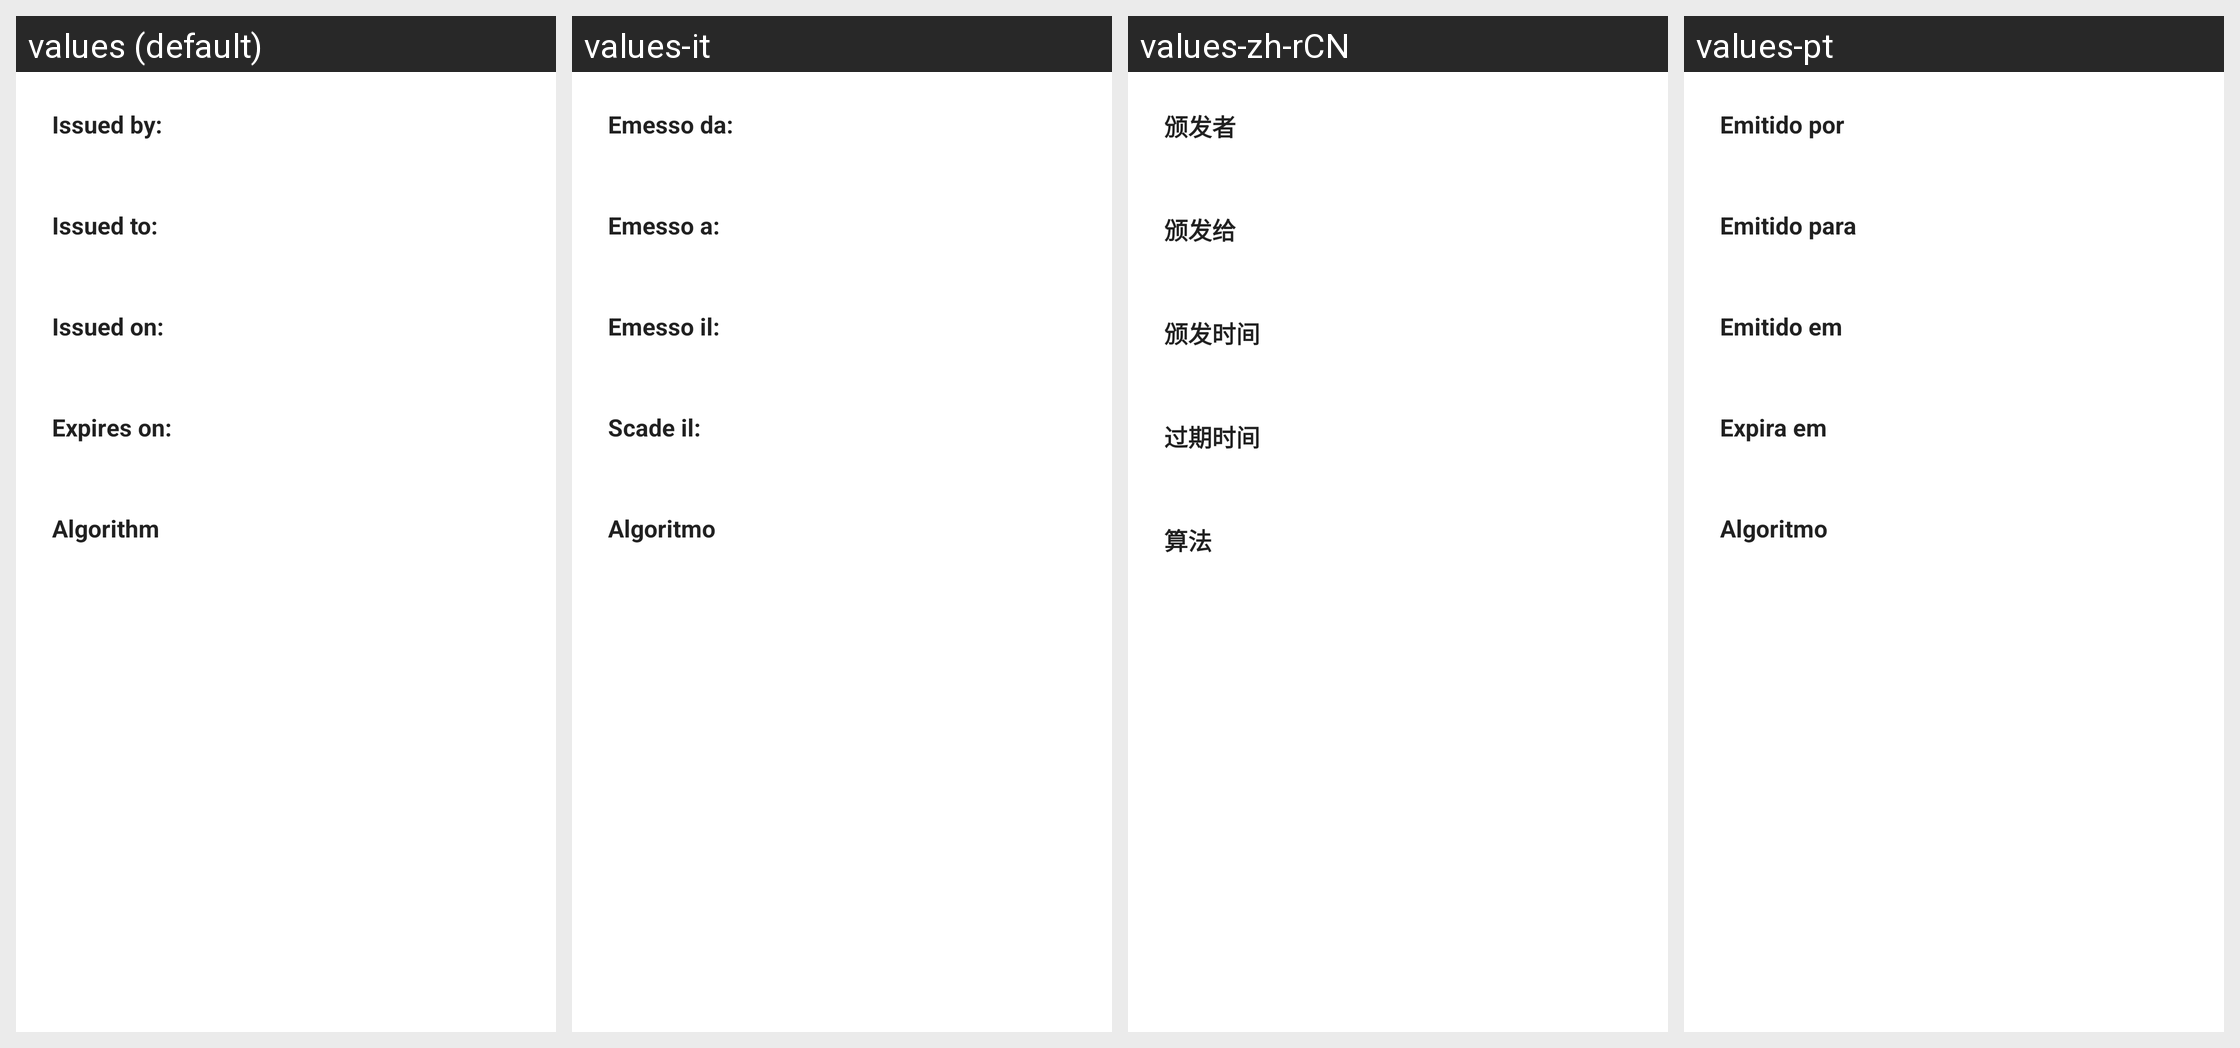

Here is an Android app screen in its default locale and in the app's own translations. Write out the translated-string differences for the strings that appear on this screen.
Android screen res/layout/dialog_ssl_info.xml rendered under 4 locales, left to right: values (default), values-it, values-zh-rCN, values-pt. Device: Nexus 5 (rendered at 1080×1920; each locale shown at half size, 540×960, under a caption strip naming it); theme Theme.MaterialComponents.DayNight.NoActionBar.
Other locales in the repository, not shown: values-ar, values-cs, values-de, values-el, values-es, values-fr, values-hu, values-iw, values-ja, values-ko, values-lt, values-nl, values-no, values-pl, values-pt-rBR, values-ro, values-ru, values-sr, values-sv, values-tr, values-uk, values-vi, values-zh-rTW.
Strings drawn on this screen, with the default value and each locale's value (text and hints the layout hard-codes, and strings that could not be matched under every locale, appear in the picture but are not listed):

ssl_info_issued_by
  values: Issued by:
  values-it: Emesso da:
  values-zh-rCN: 颁发者
  values-pt: Emitido por

ssl_info_issued_to
  values: Issued to:
  values-it: Emesso a:
  values-zh-rCN: 颁发给
  values-pt: Emitido para

ssl_info_issued_on
  values: Issued on:
  values-it: Emesso il:
  values-zh-rCN: 颁发时间
  values-pt: Emitido em

ssl_info_expires_on
  values: Expires on:
  values-it: Scade il:
  values-zh-rCN: 过期时间
  values-pt: Expira em

algorithm
  values: Algorithm
  values-it: Algoritmo
  values-zh-rCN: 算法
  values-pt: Algoritmo
